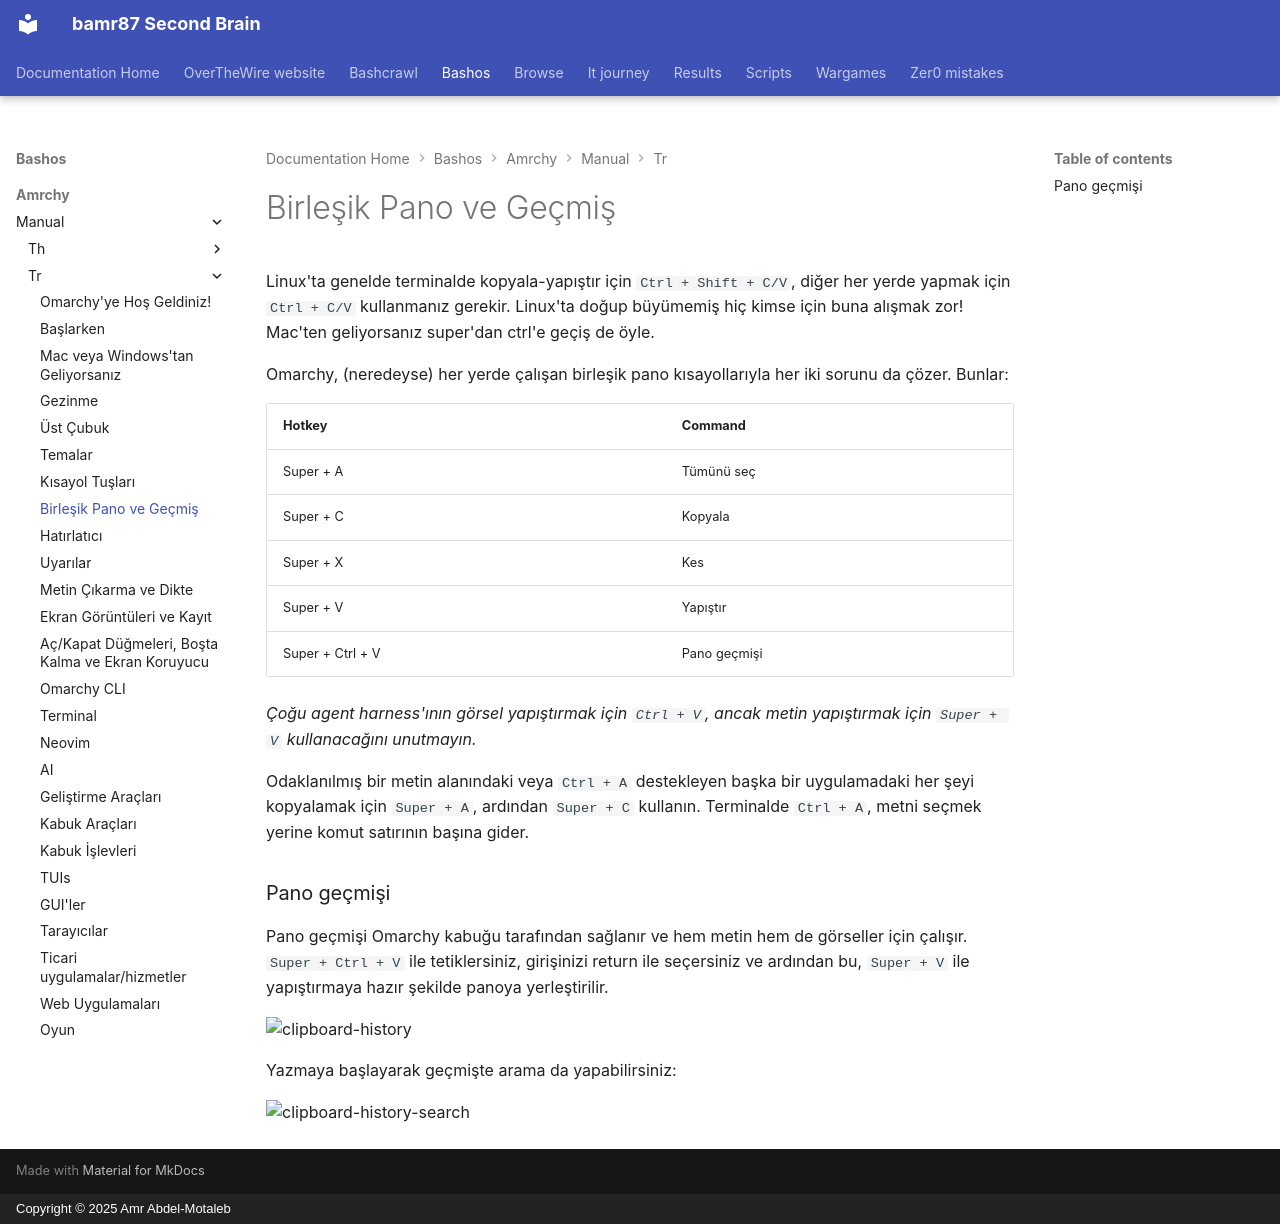

repository: bamr87/README · page: bashos/amrchy/manual/tr/08-unified-clipboard-history/index.html · generator: mkdocs · copyright: Copyright © 2025 Amr Abdel-Motaleb

---
source_file: amrchy/manual/tr/08-unified-clipboard-history.md
source_repo: bamr87/bashos
source_url: https://github.com/bamr87/bashos/blob/main/amrchy/manual/tr/08-unified-clipboard-history.md
title: Birleşik Pano ve Geçmiş
---
# Birleşik Pano ve Geçmiş

Linux'ta genelde terminalde kopyala-yapıştır için `Ctrl + Shift + C/V`, diğer her yerde yapmak için `Ctrl + C/V` kullanmanız gerekir. Linux'ta doğup büyümemiş hiç kimse için buna alışmak zor! Mac'ten geliyorsanız super'dan ctrl'e geçiş de öyle.

Omarchy, (neredeyse) her yerde çalışan birleşik pano kısayollarıyla her iki sorunu da çözer. Bunlar:

| Hotkey | Command |
| ------- | ----------- |
| Super + A | Tümünü seç |
| Super + C | Kopyala |
| Super + X | Kes |
| Super + V | Yapıştır |
| Super + Ctrl + V | Pano geçmişi |

_Çoğu agent harness'ının görsel yapıştırmak için `Ctrl + V`, ancak metin yapıştırmak için `Super + V` kullanacağını unutmayın._

Odaklanılmış bir metin alanındaki veya `Ctrl + A` destekleyen başka bir uygulamadaki her şeyi kopyalamak için `Super + A`, ardından `Super + C` kullanın. Terminalde `Ctrl + A`, metni seçmek yerine komut satırının başına gider.

### Pano geçmişi

Pano geçmişi Omarchy kabuğu tarafından sağlanır ve hem metin hem de görseller için çalışır. `Super + Ctrl + V` ile tetiklersiniz, girişinizi return ile seçersiniz ve ardından bu, `Super + V` ile yapıştırmaya hazır şekilde panoya yerleştirilir.

 ![clipboard-history](images/clipboard-history.webp)

Yazmaya başlayarak geçmişte arama da yapabilirsiniz:

 ![clipboard-history-search](images/clipboard-history-search.webp)
